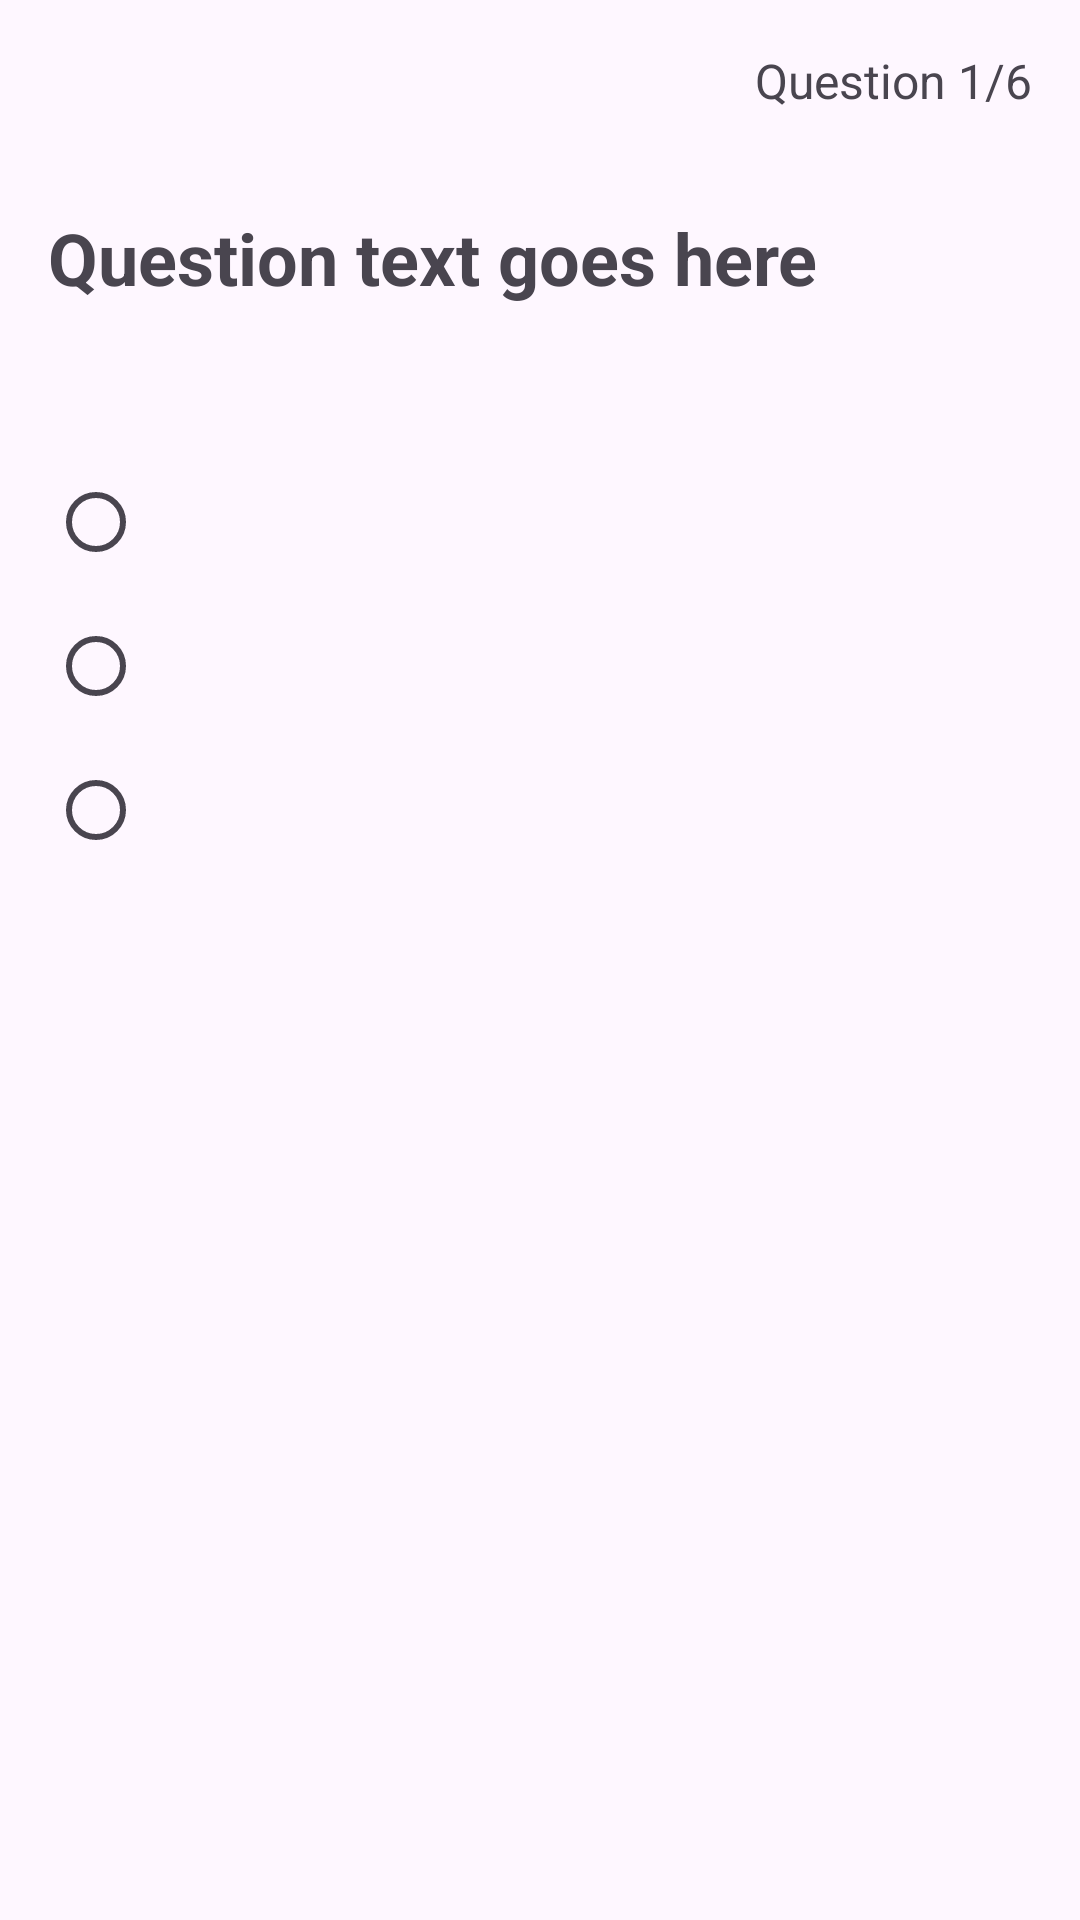

The Android layout XML behind this screen, and the referenced resources:
<!-- AndroidManifest.xml: application theme Theme.WorldQuiz -->
<!-- res/layout/quiz_fragment.xml -->
<?xml version="1.0" encoding="utf-8"?>
<androidx.constraintlayout.widget.ConstraintLayout
    xmlns:android="http://schemas.android.com/apk/res/android"
    xmlns:app="http://schemas.android.com/apk/res-auto"
    xmlns:tools="http://schemas.android.com/tools"
    android:layout_width="match_parent"
    android:layout_height="match_parent"
    android:padding="16dp">

    <TextView
        android:id="@+id/question_counter"
        android:layout_width="wrap_content"
        android:layout_height="wrap_content"
        android:text="Question 1/6"
        android:textSize="16sp"
        app:layout_constraintTop_toTopOf="parent"
        app:layout_constraintEnd_toEndOf="parent" />

    <TextView
        android:id="@+id/question_text"
        android:layout_width="match_parent"
        android:layout_height="wrap_content"
        android:text="Question text goes here"
        android:textSize="24sp"
        android:textStyle="bold"
        android:layout_marginTop="32dp"
        app:layout_constraintTop_toBottomOf="@id/question_counter" />

    <LinearLayout
        android:id="@+id/option_layout"
        android:layout_width="match_parent"
        android:layout_height="wrap_content"
        android:layout_marginTop="32dp"
        android:orientation="vertical"
        app:layout_constraintEnd_toEndOf="parent"
        app:layout_constraintStart_toStartOf="parent"
        app:layout_constraintTop_toBottomOf="@id/question_text">

        <RadioGroup
            android:id="@+id/option_group"
            android:layout_width="match_parent"
            android:layout_height="wrap_content"
            android:layout_marginTop="16dp"
            android:layout_marginBottom="16dp"
            android:orientation="vertical"
            app:layout_constraintEnd_toEndOf="parent"
            app:layout_constraintStart_toStartOf="parent"
            app:layout_constraintTop_toBottomOf="@id/question_text">

            <RadioButton
                android:id="@+id/option_1"
                android:layout_width="wrap_content"
                android:layout_height="wrap_content" />

            <RadioButton
                android:id="@+id/option_2"
                android:layout_width="wrap_content"
                android:layout_height="wrap_content" />

            <RadioButton
                android:id="@+id/option_3"
                android:layout_width="wrap_content"
                android:layout_height="wrap_content" />

        </RadioGroup>

    </LinearLayout>

    <TextView
        android:id="@+id/swipe_left_text"
        android:layout_width="wrap_content"
        android:layout_height="wrap_content"
        android:layout_marginTop="380dp"
        android:text="swipe left to continue"
        android:textSize="16sp"
        app:layout_constraintEnd_toEndOf="parent"
        app:layout_constraintHorizontal_bias="0.497"
        app:layout_constraintStart_toStartOf="parent"
        app:layout_constraintTop_toBottomOf="@id/option_layout" />

</androidx.constraintlayout.widget.ConstraintLayout>
<!-- resources referenced by this layout -->
<resources>
  <style name="Theme.WorldQuiz" parent="Base.Theme.WorldQuiz" />
  <style name="Base.Theme.WorldQuiz" parent="Theme.Material3.DayNight.NoActionBar">
          
          
      </style>
</resources>
